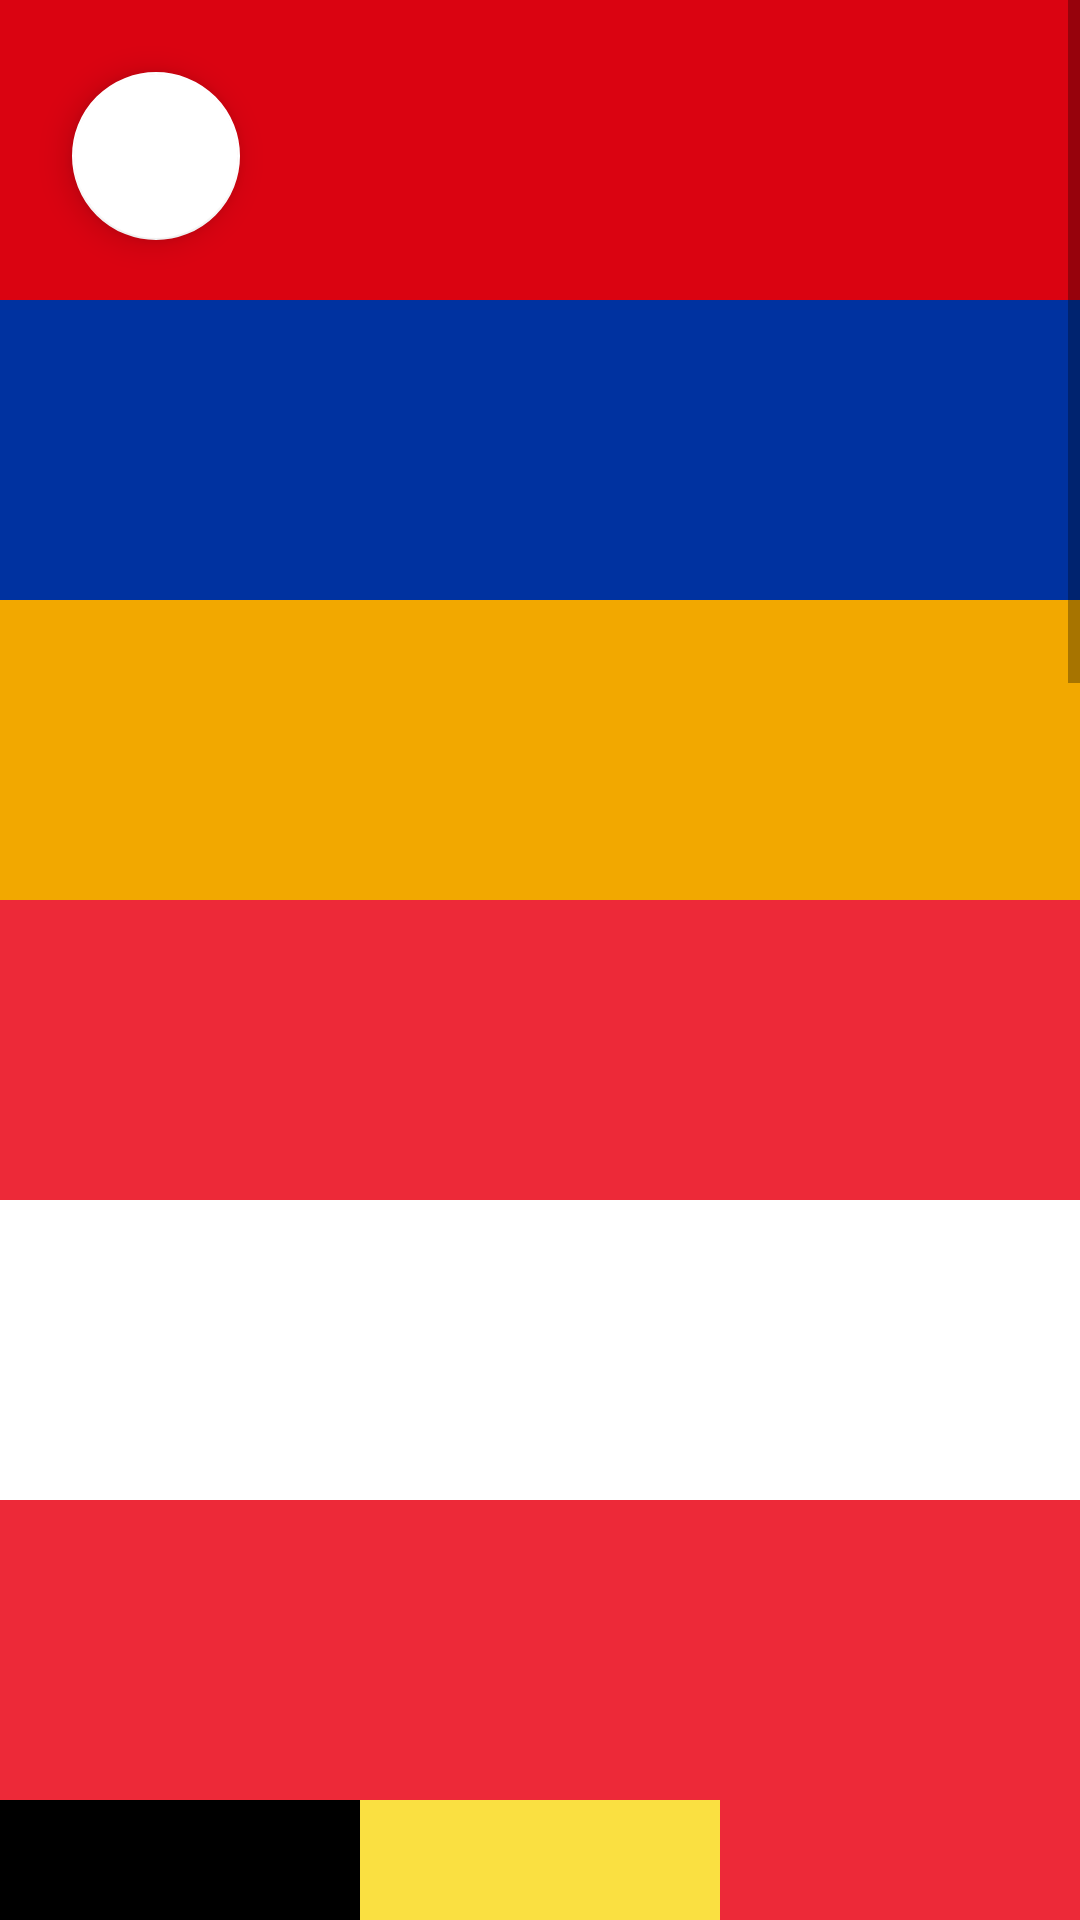

Produce the Android XML layout that renders to this screen, including the resource entries it uses.
<!-- AndroidManifest.xml: application theme Theme.Lesson1HW -->
<!-- res/layout/activity_flag.xml -->
<?xml version="1.0" encoding="utf-8"?>
<androidx.constraintlayout.widget.ConstraintLayout xmlns:android="http://schemas.android.com/apk/res/android"
    xmlns:app="http://schemas.android.com/apk/res-auto"
    xmlns:tools="http://schemas.android.com/tools"
    android:layout_width="match_parent"
    android:layout_height="match_parent"
    tools:context="HW2.FlagActivity">

    <com.google.android.material.floatingactionbutton.FloatingActionButton
        android:id="@+id/fab_back"
        android:layout_width="wrap_content"
        android:layout_height="wrap_content"
        android:layout_margin="24dp"
        app:layout_constraintStart_toStartOf="parent"
        app:layout_constraintTop_toTopOf="parent"
        app:srcCompat="@drawable/back"
        app:backgroundTint="@color/white"/>


    <ScrollView
        android:layout_width="match_parent"
        android:layout_height="match_parent"
        app:layout_constraintBottom_toBottomOf="parent"
        app:layout_constraintTop_toTopOf="parent">

        <LinearLayout
            android:layout_width="match_parent"
            android:layout_height="wrap_content"
            android:orientation="vertical" >

            <FrameLayout
                android:layout_width="match_parent"
                android:layout_height="300dp"
                android:background="@color/armenia_orange">

                <TextView
                    android:layout_width="match_parent"
                    android:layout_height="200dp"
                    android:background="@color/armenia_blue"/>

                <TextView
                    android:layout_width="match_parent"
                    android:layout_height="100dp"
                    android:background="@color/armenia_red"/>

            </FrameLayout>

            <FrameLayout
                android:layout_width="match_parent"
                android:layout_height="300dp"
                android:background="@color/austria_red">

                <TextView
                    android:layout_width="match_parent"
                    android:layout_height="100dp"
                    android:layout_marginTop="100dp"
                    android:background="@color/white" />
            </FrameLayout>

            <LinearLayout
                android:layout_width="match_parent"
                android:layout_height="300dp"
                android:orientation="horizontal">

                <TextView
                    android:layout_width="match_parent"
                    android:layout_height="match_parent"
                    android:layout_weight="1"
                    android:background="@color/black" />

                <TextView
                    android:layout_width="match_parent"
                    android:layout_height="match_parent"
                    android:layout_weight="1"
                    android:background="@color/belgium_yellow"/>
                <TextView
                    android:layout_width="match_parent"
                    android:layout_height="match_parent"
                    android:layout_weight="1"
                    android:background="@color/belgium_red"/>


            </LinearLayout>

            <FrameLayout
                android:layout_width="match_parent"
                android:layout_height="300dp"
                android:background="@color/latvia_red">

                <TextView
                    android:layout_width="match_parent"
                    android:layout_height="80dp"
                    android:layout_marginTop="110dp"
                    android:background="@color/white" />
            </FrameLayout>

            <FrameLayout
                android:layout_width="match_parent"
                android:layout_height="300dp"
                android:background="@color/denmark_red"
                android:orientation="vertical">

                <TextView
                    android:layout_width="match_parent"
                    android:layout_height="60dp"
                    android:layout_marginTop="120dp"
                    android:background="@color/white"/>

                <TextView
                    android:layout_width="60dp"
                    android:layout_height="300dp"
                    android:layout_marginStart="120dp"
                    android:background="@color/white"/>

            </FrameLayout>

            <FrameLayout
                android:layout_width="match_parent"
                android:layout_height="300dp"
                android:background="@color/spain_red">

                <TextView
                    android:layout_width="match_parent"
                    android:layout_height="160dp"
                    android:layout_marginTop="70dp"
                    android:background="@color/spain_yellow" />
            </FrameLayout>

        </LinearLayout>
    </ScrollView>
</androidx.constraintlayout.widget.ConstraintLayout>
<!-- resources referenced by this layout -->
<resources>
  <color name="armenia_blue">#0032A0</color>
  <color name="armenia_orange">#F2A800</color>
  <color name="armenia_red">#DA0311</color>
  <color name="austria_red">#ED2938</color>
  <color name="belgium_red">#ED2938</color>
  <color name="belgium_yellow">#FAE041</color>
  <color name="black">#FF000000</color>
  <color name="denmark_red">#C70930</color>
  <color name="latvia_red">#9E2F38</color>
  <color name="spain_red">#F70B09</color>
  <color name="spain_yellow">#F7EF17</color>
  <color name="white">#FFFFFFFF</color>
  <style name="Theme.Lesson1HW" parent="Theme.MaterialComponents.DayNight.NoActionBar">
          
          <item name="colorPrimary">@color/purple_500</item>
          <item name="colorPrimaryVariant">@color/purple_700</item>
          <item name="colorOnPrimary">@color/white</item>
          
          <item name="colorSecondary">@color/teal_200</item>
          <item name="colorSecondaryVariant">@color/teal_700</item>
          <item name="colorOnSecondary">@color/black</item>
          
          <item name="android:statusBarColor" tools:targetApi="l">?attr/colorPrimaryVariant</item>
          
      </style>
  <color name="purple_500">#FF6200EE</color>
  <color name="purple_700">#FF3700B3</color>
  <color name="teal_200">#FF03DAC5</color>
  <color name="teal_700">#FF018786</color>
</resources>
